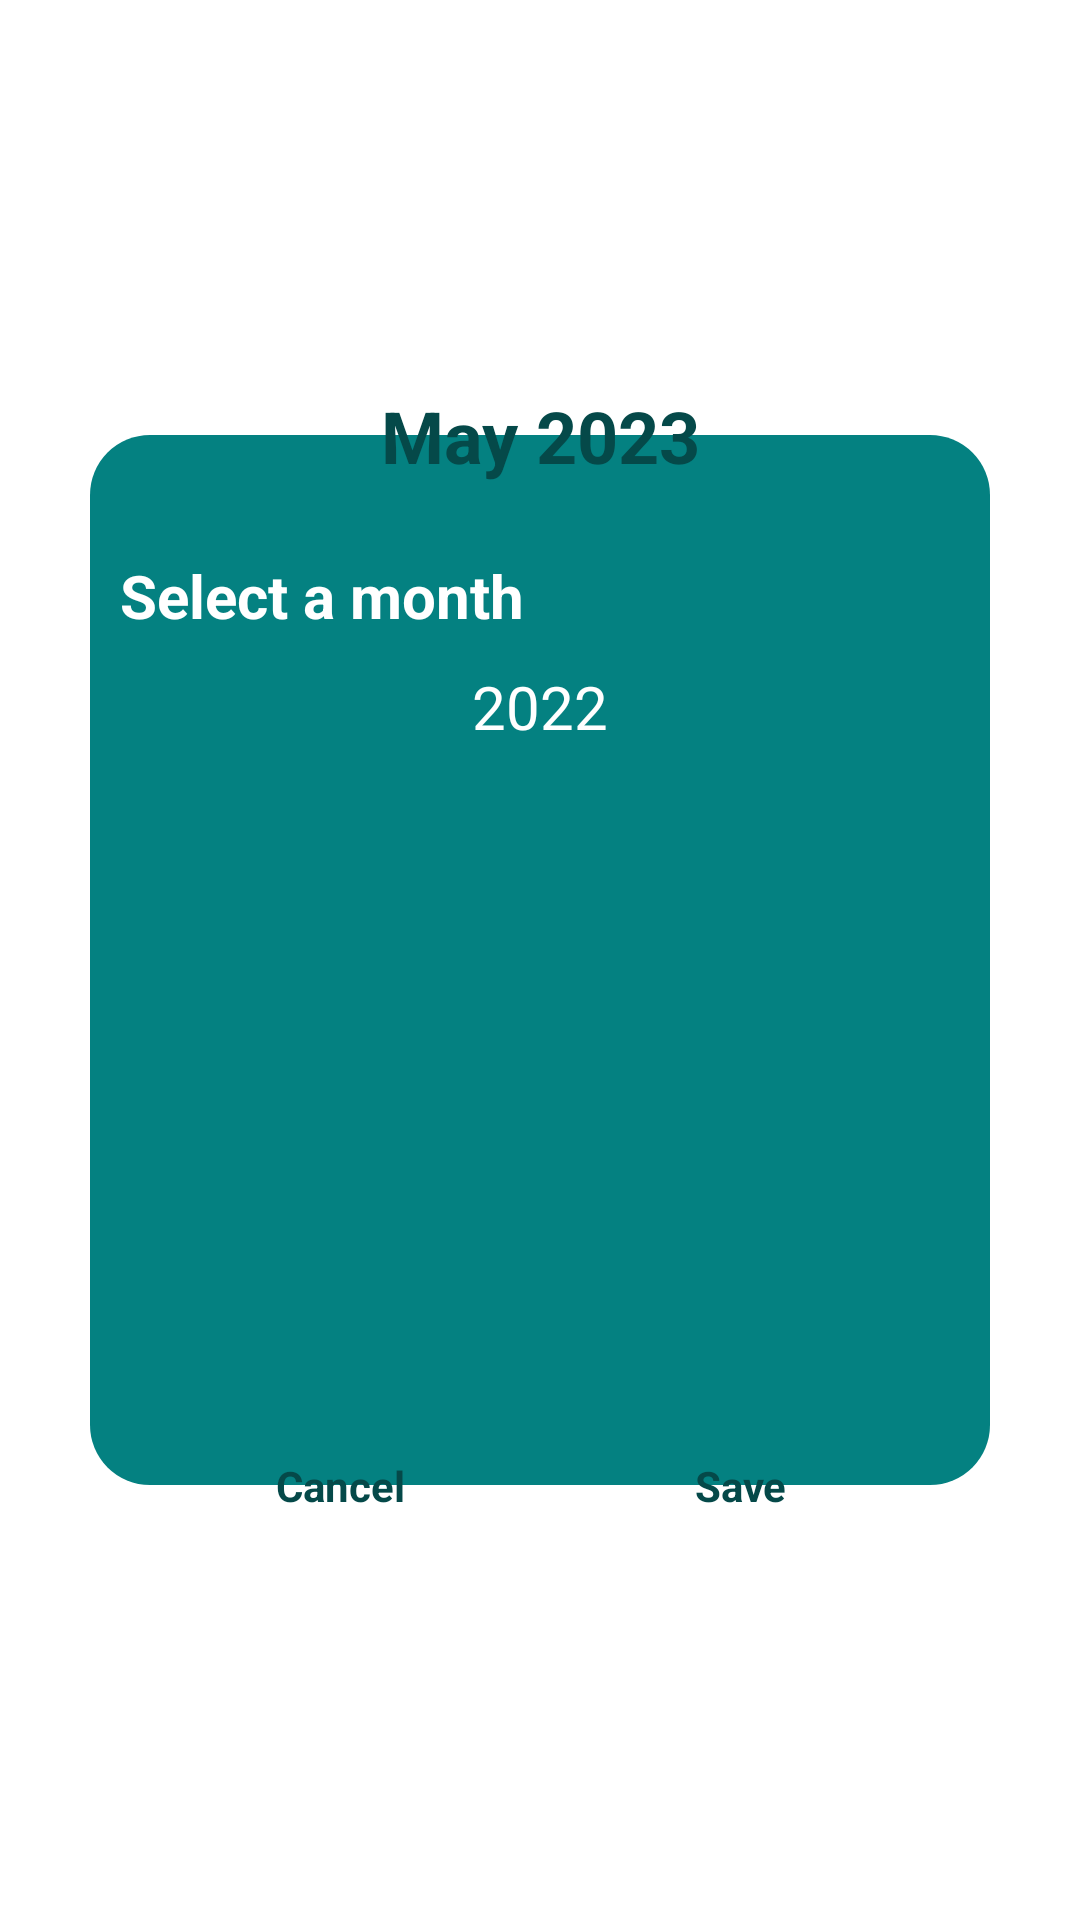

Android layout source for this screen:
<!-- AndroidManifest.xml: application theme AppTheme -->
<!-- res/layout/dialog_date_picker.xml -->
<?xml version="1.0" encoding="utf-8"?>
<androidx.constraintlayout.widget.ConstraintLayout xmlns:android="http://schemas.android.com/apk/res/android"
    xmlns:app="http://schemas.android.com/apk/res-auto"
    xmlns:tools="http://schemas.android.com/tools"
    android:layout_width="match_parent"
    android:layout_height="match_parent">


    <TextView
        android:id="@+id/dFrDatePickerMonth"
        android:layout_width="200dp"
        android:layout_height="wrap_content"
        android:background="@drawable/dialog_background"
        android:elevation="10dp"
        android:gravity="center"
        android:padding="8dp"
        android:text="May 2023"
        android:textColor="@color/olx_color_1"
        android:textSize="24sp"
        android:textStyle="bold"
        app:layout_constraintBottom_toTopOf="@+id/constraintLayout11"
        app:layout_constraintEnd_toEndOf="parent"
        app:layout_constraintStart_toStartOf="parent"
        app:layout_constraintTop_toTopOf="@+id/constraintLayout11" />

    <androidx.constraintlayout.widget.ConstraintLayout
        android:id="@+id/constraintLayout11"
        android:layout_width="match_parent"
        android:layout_height="wrap_content"
        android:layout_margin="30dp"
        android:background="@drawable/date_pick_backgroung"
        app:layout_constraintBottom_toBottomOf="parent"
        app:layout_constraintTop_toTopOf="parent"
        tools:layout_editor_absoluteX="30dp">

        <TextView
            android:id="@+id/textView18"
            android:layout_width="wrap_content"
            android:layout_height="wrap_content"
            android:layout_marginLeft="10dp"
            android:layout_marginTop="40dp"
            android:text="@string/d_date_select_month"
            android:textColor="@color/white"
            android:textSize="20sp"
            android:textStyle="bold"
            app:layout_constraintStart_toStartOf="parent"
            app:layout_constraintTop_toTopOf="parent" />


        <TextView
            android:id="@+id/dFrDatePickerYear"
            android:layout_width="wrap_content"
            android:layout_height="wrap_content"
            android:layout_marginTop="10dp"
            android:text="2022"
            android:textColor="@color/white"
            android:textSize="20sp"
            app:layout_constraintEnd_toEndOf="parent"
            app:layout_constraintStart_toStartOf="parent"
            app:layout_constraintTop_toBottomOf="@+id/textView18"></TextView>

        <ImageView
            android:id="@+id/dFrDatePickerYearLeft"
            android:layout_width="40dp"
            android:layout_height="40dp"
            android:clickable="true"
            android:rotation="90"
            android:src="@drawable/ic_arrow_down"
            app:layout_constraintBottom_toBottomOf="@+id/dFrDatePickerYear"
            app:layout_constraintEnd_toStartOf="@+id/dFrDatePickerYear"
            app:layout_constraintStart_toStartOf="parent"
            app:layout_constraintTop_toTopOf="@+id/dFrDatePickerYear"
            app:tint="@color/white" />

        <ImageView
            android:id="@+id/dFrDatePickerYearRight"
            android:layout_width="40dp"
            android:layout_height="40dp"
            android:clickable="true"
            android:rotation="270"
            android:src="@drawable/ic_arrow_down"
            app:layout_constraintBottom_toBottomOf="@+id/dFrDatePickerYear"
            app:layout_constraintEnd_toEndOf="parent"
            app:layout_constraintStart_toEndOf="@+id/dFrDatePickerYear"
            app:layout_constraintTop_toTopOf="@+id/dFrDatePickerYear"
            app:tint="@color/white" />

        <androidx.recyclerview.widget.RecyclerView
            android:id="@+id/dFr_date_month_rv"
            android:layout_width="match_parent"
            android:layout_height="230dp"
            android:layout_marginHorizontal="8dp"
            android:layout_marginTop="16dp"
            app:layout_constraintBottom_toBottomOf="parent"
            app:layout_constraintTop_toBottomOf="@+id/dFrDatePickerYear"
            tools:layout_editor_absoluteX="8dp">

        </androidx.recyclerview.widget.RecyclerView>

    </androidx.constraintlayout.widget.ConstraintLayout>

    <TextView
        android:id="@+id/dFrDatePickerCancel"
        android:layout_width="100dp"
        android:layout_height="wrap_content"
        android:layout_marginLeft="30dp"
        android:background="@drawable/dialog_background"
        android:clickable="true"
        android:elevation="10dp"
        android:gravity="center"
        android:padding="8dp"
        android:text="@string/cancel"
        android:textColor="@color/olx_color_1"
        android:textSize="14sp"
        android:textStyle="bold"
        app:layout_constraintBottom_toBottomOf="@+id/constraintLayout11"
        app:layout_constraintEnd_toStartOf="@+id/dFrDatePickerSave"
        app:layout_constraintStart_toStartOf="parent"
        app:layout_constraintTop_toBottomOf="@+id/constraintLayout11" />

    <TextView
        android:id="@+id/dFrDatePickerSave"
        android:layout_width="100dp"
        android:layout_height="wrap_content"
        android:layout_marginRight="30dp"
        android:background="@drawable/dialog_background"
        android:clickable="true"
        android:elevation="10dp"
        android:gravity="center"
        android:padding="8dp"
        android:text="@string/filter_save"
        android:textColor="@color/olx_color_1"
        android:textSize="14sp"
        android:textStyle="bold"
        app:layout_constraintBottom_toBottomOf="@+id/constraintLayout11"
        app:layout_constraintEnd_toEndOf="parent"
        app:layout_constraintStart_toEndOf="@+id/dFrDatePickerCancel"
        app:layout_constraintTop_toBottomOf="@+id/constraintLayout11" />

</androidx.constraintlayout.widget.ConstraintLayout>
<!-- resources referenced by this layout -->
<resources>
  <color name="olx_color_1">#054949</color>
  <color name="white">#FFFFFFFF</color>
  <!-- drawable date_pick_backgroung (drawable) -->
  <?xml version="1.0" encoding="utf-8"?>
  <shape
      xmlns:android="http://schemas.android.com/apk/res/android"
      android:shape="rectangle">
      <solid android:color="@color/olx_color_2"/>
      <corners android:radius="20dp"/>
  
  </shape>
  <string name="cancel">Cancel</string>
  <string name="d_date_select_month">Select a month</string>
  <string name="filter_save">Save</string>
  <style name="AppTheme" parent="Theme.MaterialComponents.Light.NoActionBar">
          
          <item name="colorPrimary">@color/colorPrimary</item>
          <item name="colorPrimaryDark">@color/colorPrimaryDark</item>
          <item name="colorAccent">@color/colorAccent</item>
  
          
          <item name="android:statusBarColor" tools:targetApi="l">@color/white</item>
          <item name="android:windowLightStatusBar">true</item>
      </style>
  <color name="olx_color_2">#048181</color>
  <color name="colorPrimary">#3F51B5</color>
  <color name="colorPrimaryDark">#303F9F</color>
  <color name="colorAccent">#1E88E5</color>
</resources>
